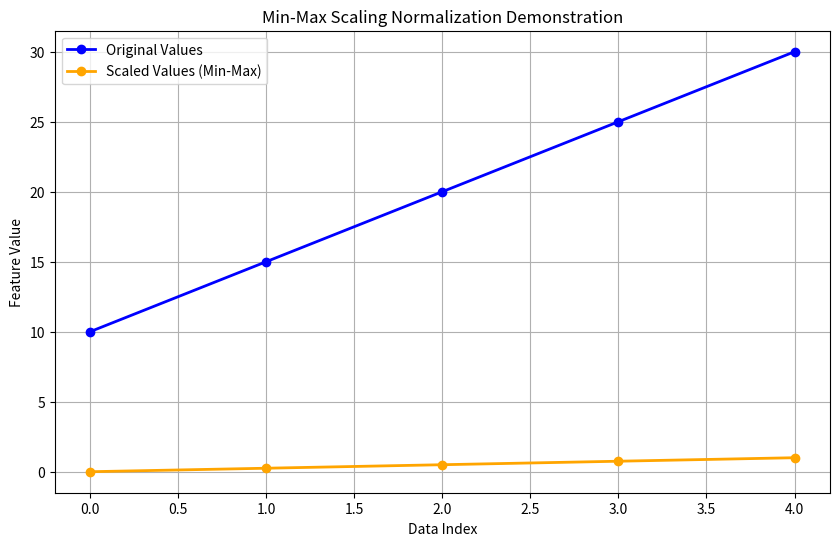

The script that saved this image:
import numpy as np
import matplotlib.pyplot as plt

# Original feature values
original_values = np.array([10, 15, 20, 25, 30])

# Calculate min and max
X_min = original_values.min()
X_max = original_values.max()

# Apply Min-Max Scaling formula
scaled_values = (original_values - X_min) / (X_max - X_min)

# Plotting the original and scaled values
plt.figure(figsize=(10, 6))

# Plot original values
plt.plot(range(len(original_values)), original_values, marker='o', color='b', linestyle='-', linewidth=2, markersize=6, label="Original Values")

# Plot scaled values
plt.plot(range(len(scaled_values)), scaled_values, marker='o', color='orange', linestyle='-', linewidth=2, markersize=6, label="Scaled Values (Min-Max)")

# Adding titles and labels
plt.title("Min-Max Scaling Normalization Demonstration")
plt.xlabel("Data Index")
plt.ylabel("Feature Value")
plt.legend()
plt.grid(True)

# Show the plot
plt.show()
